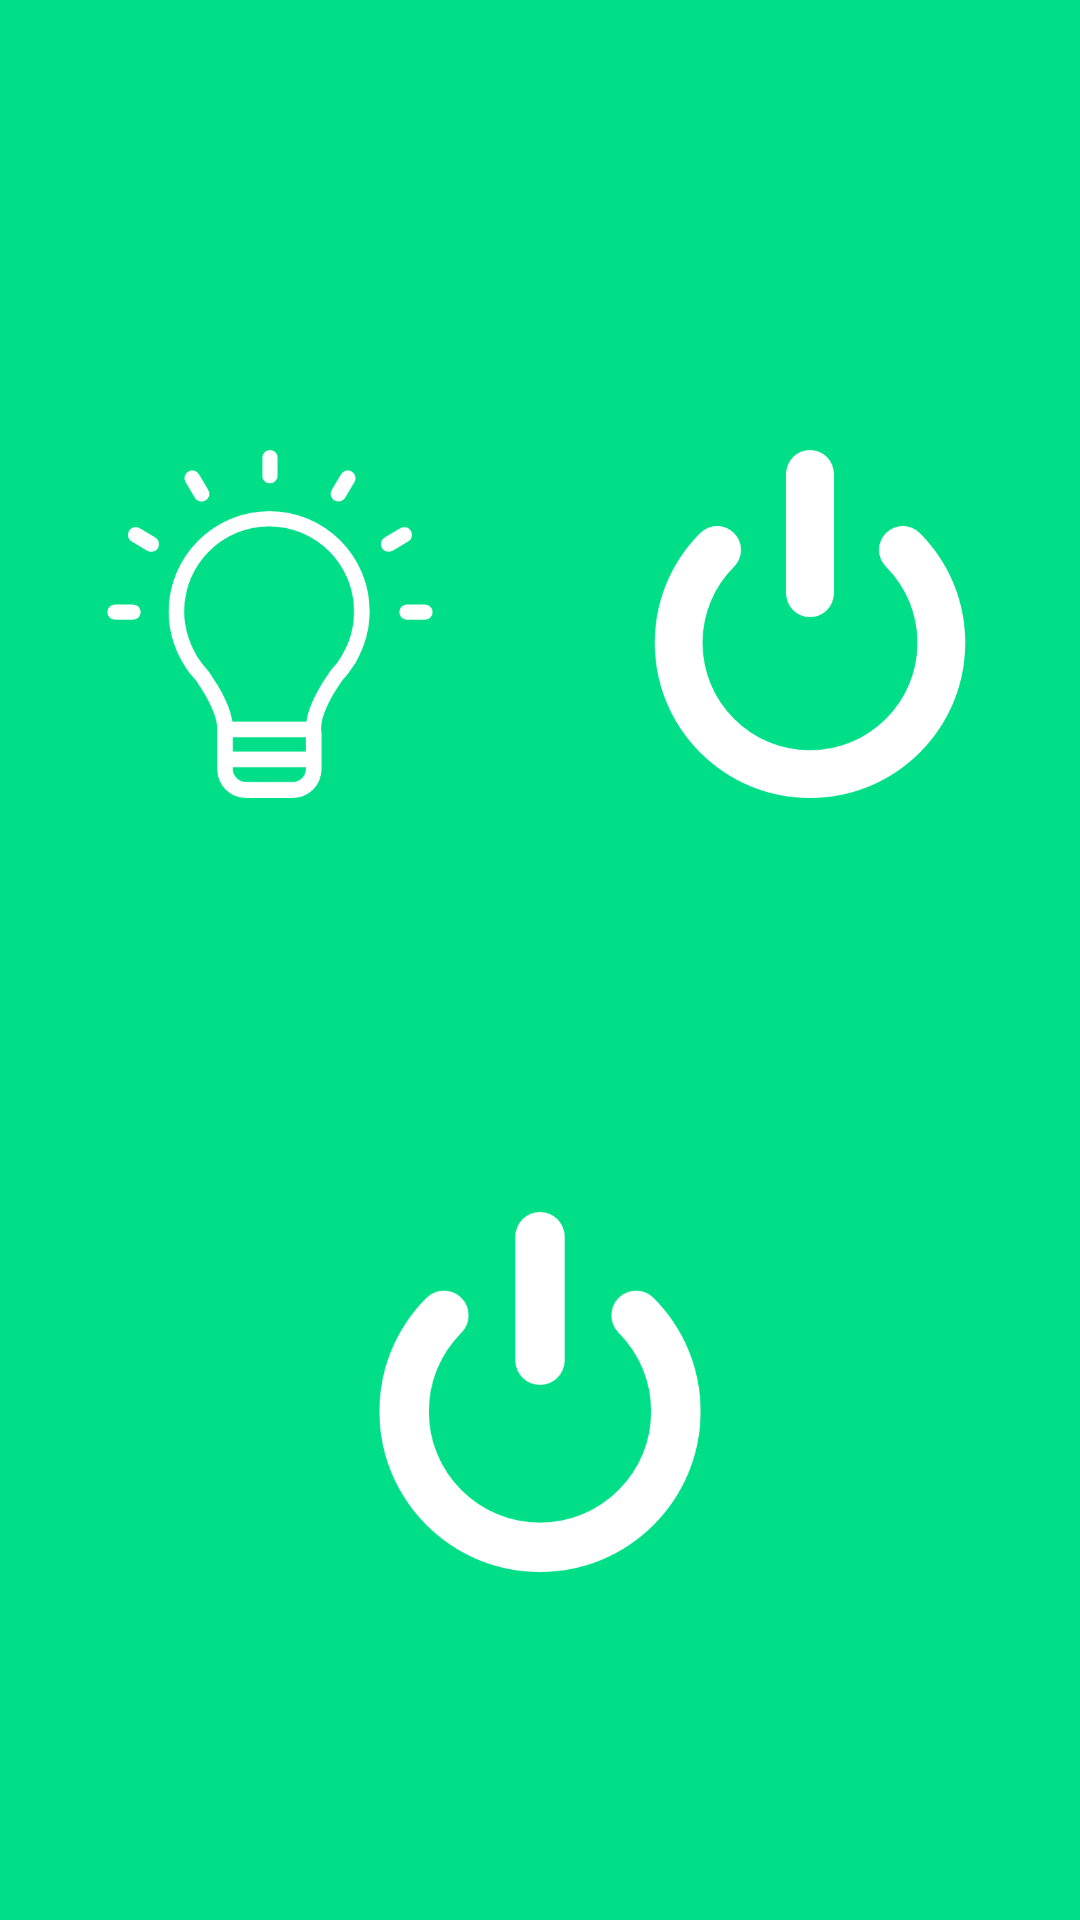

Layout XML and referenced resources for this Android screen:
<!-- AndroidManifest.xml: application theme AppTheme -->
<!-- res/layout/fragment_smart_home_function.xml -->
<?xml version="1.0" encoding="utf-8"?>
<LinearLayout xmlns:android="http://schemas.android.com/apk/res/android"
    android:layout_width="match_parent"
    android:layout_height="match_parent"
    android:background="#00DF88"
    android:gravity="center"
    android:orientation="vertical">

    <LinearLayout
        android:layout_width="match_parent"
        android:layout_height="wrap_content"
        android:orientation="horizontal">

        <ImageView
            android:layout_marginStart="@dimen/default_margin_padding_extra_large"
            android:layout_marginEnd="@dimen/default_margin_padding_extra_large"
            android:layout_marginTop="@dimen/default_margin_padding_extra_large"
            android:layout_width="0dp"
            android:layout_height="match_parent"
            android:layout_weight="1"
            android:src="@drawable/light_bulb_on" />

        <ImageView
            android:layout_marginStart="@dimen/default_margin_padding_extra_large"
            android:layout_marginEnd="@dimen/default_margin_padding_extra_large"
            android:layout_marginTop="@dimen/default_margin_padding_extra_large"
            android:layout_width="0dp"
            android:layout_height="match_parent"
            android:layout_weight="1"
            android:src="@drawable/power_button" />

    </LinearLayout>

    <LinearLayout
        android:orientation="horizontal"
        android:layout_width="match_parent"
        android:layout_height="wrap_content"
        android:gravity="center_horizontal">

        <ImageView
            android:layout_width="120dp"
            android:layout_gravity="center"
            android:layout_height="wrap_content"
            android:src="@drawable/power_button" />

    </LinearLayout>

</LinearLayout>
<!-- resources referenced by this layout -->
<resources>
  <dimen name="default_margin_padding_extra_large">32dp</dimen>
  <!-- drawable light_bulb_on: png bitmap (drawable-xhdpi, 11137 bytes) -->
  <!-- drawable power_button: png bitmap (drawable-xhdpi, 11696 bytes) -->
  <style name="AppTheme" parent="Theme.AppCompat.Light.NoActionBar.FullScreen">
          
          <item name="colorPrimary">@color/colorPrimary</item>
          <item name="colorPrimaryDark">@color/colorPrimaryDark</item>
          <item name="colorAccent">@color/colorAccent</item>
      </style>
  <style name="Theme.AppCompat.Light.NoActionBar.FullScreen" parent="@style/Theme.AppCompat.Light">
          <item name="windowNoTitle">true</item>
          <item name="windowActionBar">false</item>
          <item name="android:windowFullscreen">true</item>
          <item name="android:windowContentOverlay">@null</item>
      </style>
  <!-- not gathered from this repository: default colours our renderer supplied (Android Studio template values) -->
  <color name="colorPrimary">#FF6200EE</color>
  <color name="colorPrimaryDark">#FF3700B3</color>
  <color name="colorAccent">#FF03DAC5</color>
</resources>
